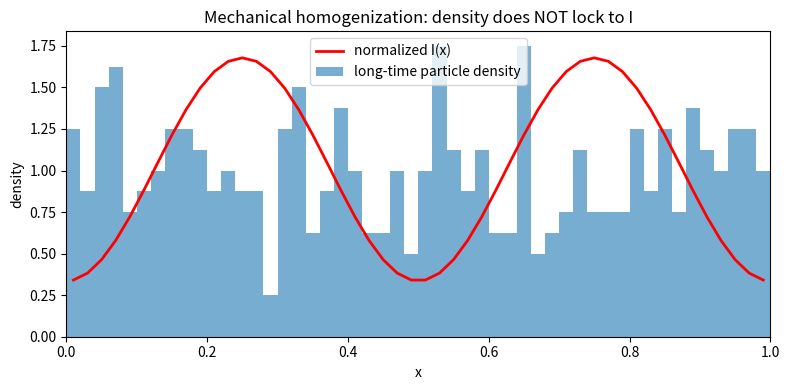

Recreate this plot in Python.
#!/usr/bin/env python3
"""
RTT Phase 1.3 — Homogenization / stochastic averaging of a fast classical field
================================================================================
Overdamped Langevin dynamics in a rapidly oscillating potential

    V(x,t) = A(x) * cos(ω t)

with A(x) = sqrt(I(x)) (or similar), large ω, plus thermal noise.

Expected mechanical outcome (Kapitza / ponderomotive regime):
  The time-averaged force is *not* of the form ∇log I, and the long-time
  particle density does *not* lock to ρ ∝ I. Instead one recovers the classic
  high-frequency averaging results that produce the obstruction identified in
  the Core Edition (forces ~ ∇I or related derivatives, diffusion typically
  ∝ amplitude²).

This script demonstrates the negative result numerically: the long-time
histogram of particle positions has low (or negative) correlation with the
intensity profile I(x). The desired Born-like equilibrium is *not* generated
by pure mechanical under-sampling of the fast field.

This strengthens the case that any log or 1/I structure must live on the
detection / estimation / rate side of the theory rather than in the bare
particle + high-frequency field dynamics.

Run:
  python 07_homogenization_fast_field.py

Requires: numpy, matplotlib
"""

import numpy as np
import matplotlib.pyplot as plt

def intensity(x):
    return 0.2 + 0.8 * np.sin(2 * np.pi * x)**2

def run_simulation(n_particles=400, n_steps=120000, dt=0.0004, omega=180.0, gamma=0.4, seed=7):
    rng = np.random.default_rng(seed)
    x = rng.uniform(0.0, 1.0, n_particles)
    for step in range(n_steps):
        t = step * dt
        A = np.sqrt(intensity(x))
        # dA/dx for V = A cos(ωt) → F = - (dA/dx) cos(ωt)
        dA_dx = (0.8 * np.pi * np.sin(4 * np.pi * x)) / (A + 1e-8)
        F = -dA_dx * np.cos(omega * t)
        x = x + F * dt + np.sqrt(2 * gamma * dt) * rng.standard_normal(n_particles)
        x = np.mod(x, 1.0)
    return x

def main():
    print("RTT 07 — Homogenization of fast oscillating field (mechanical negative result)")
    print("=" * 70)
    positions = run_simulation()
    bins = np.linspace(0, 1, 51)
    hist, edges = np.histogram(positions, bins=bins, density=True)
    centers = 0.5 * (edges[:-1] + edges[1:])
    I = intensity(centers)
    I_norm = I / np.trapezoid(I, centers)
    corr = np.corrcoef(hist, I_norm)[0, 1]
    print(f"Particles: {len(positions)}")
    print(f"Long-time density vs normalized I correlation: {corr:.4f}")
    print("Expected: low or negative correlation (no locking to intensity peaks).")
    print("This is the classic obstruction: pure high-frequency mechanical averaging")
    print("does not produce ρ ∝ I.")

    try:
        fig, ax = plt.subplots(figsize=(8, 4))
        ax.bar(centers, hist, width=edges[1]-edges[0], alpha=0.6, label="long-time particle density")
        ax.plot(centers, I_norm, "r-", lw=2, label="normalized I(x)")
        ax.set_xlabel("x")
        ax.set_ylabel("density")
        ax.set_title("Mechanical homogenization: density does NOT lock to I")
        ax.legend()
        ax.set_xlim(0, 1)
        fig.tight_layout()
        fig.savefig("07_homogenization_negative.png", dpi=150)
        print("Saved plot: 07_homogenization_negative.png")
        plt.close()
    except Exception as e:
        print("Plot skipped:", e)

    print("Done. Negative result documented.")

if __name__ == "__main__":
    main()
